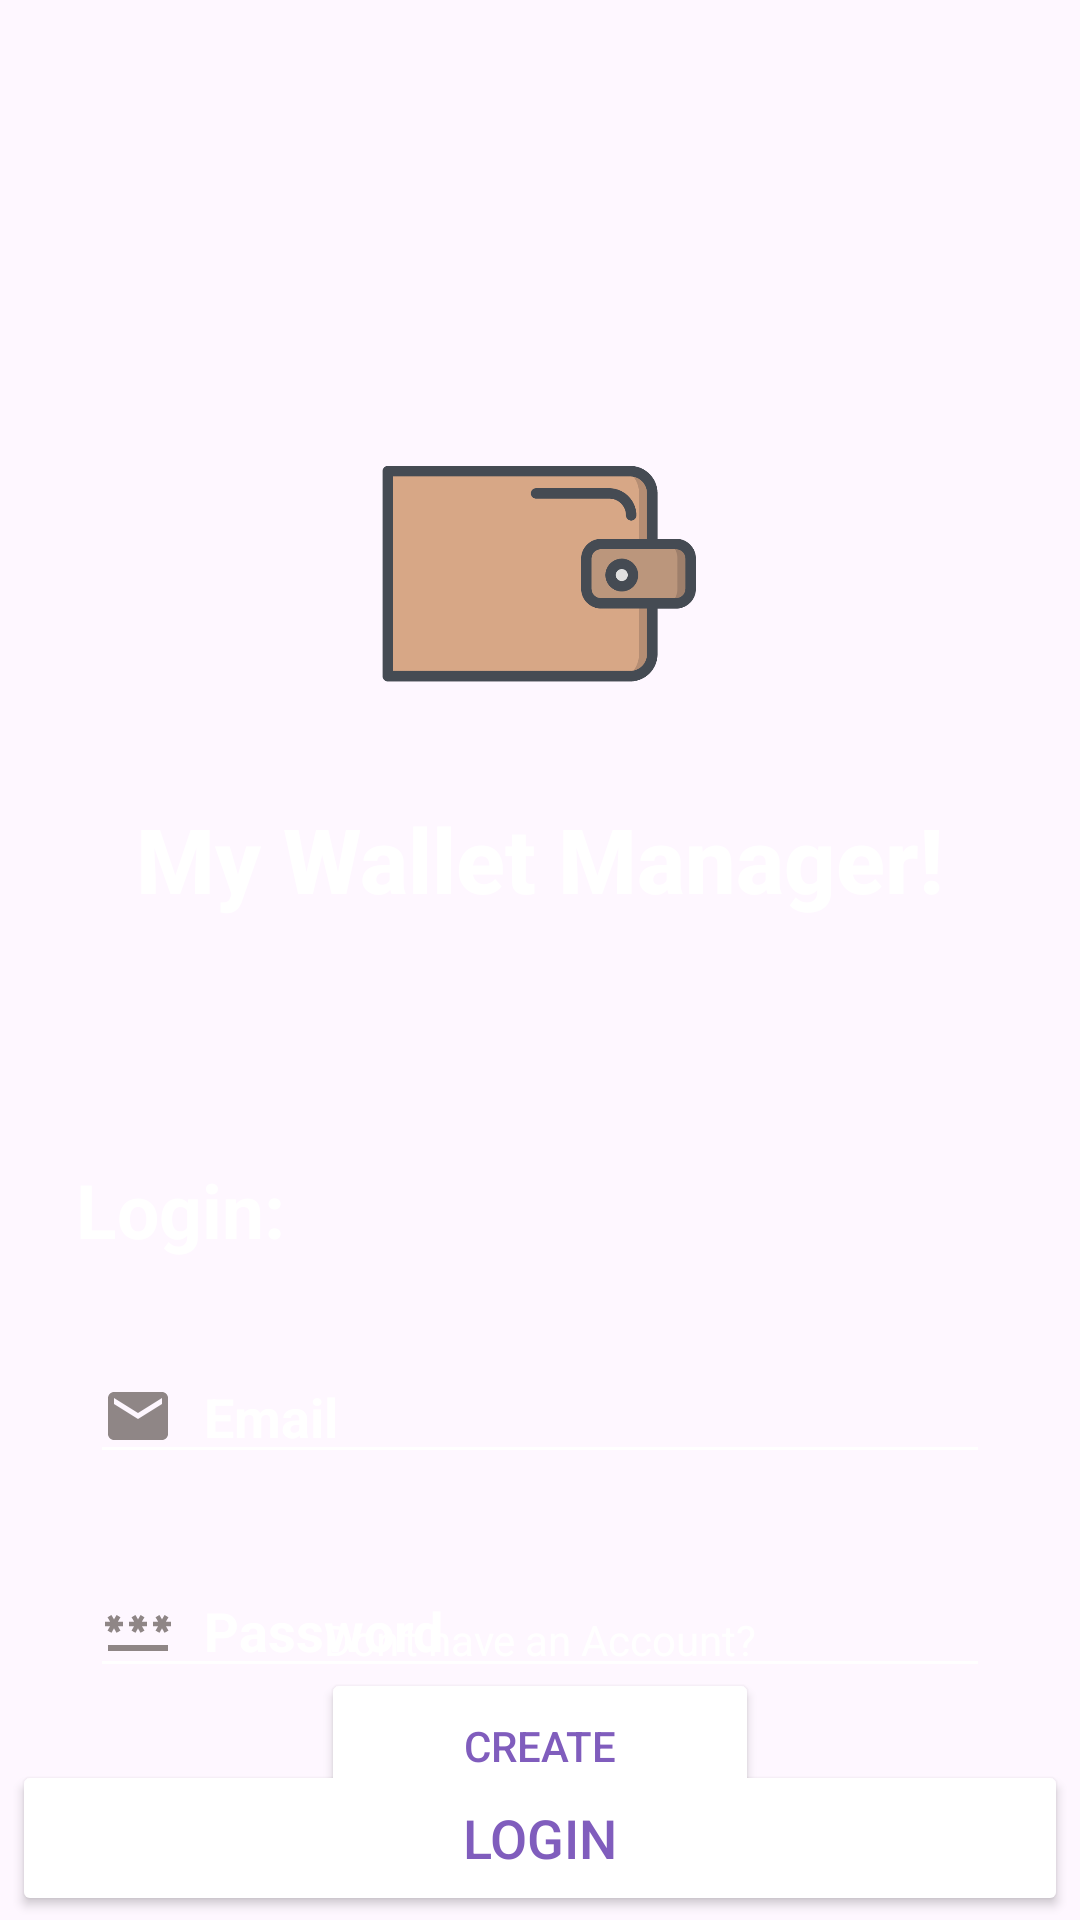

This screen was rendered from an Android layout file. Write that file and the resources it references.
<!-- AndroidManifest.xml: application theme Theme.MadProjectNew -->
<!-- res/layout/activity_login.xml -->
<?xml version="1.0" encoding="utf-8"?>
<androidx.constraintlayout.widget.ConstraintLayout xmlns:android="http://schemas.android.com/apk/res/android"
    xmlns:app="http://schemas.android.com/apk/res-auto"
    xmlns:tools="http://schemas.android.com/tools"
    android:id="@+id/main"
    android:layout_width="match_parent"
    android:layout_height="match_parent"
    android:background="@drawable/back"
    tools:context=".LoginActivity">

    <ImageView
        android:id="@+id/ivicapp"
        android:layout_width="150dp"
        android:layout_height="150dp"
        android:layout_marginTop="116dp"
        android:src="@drawable/appicon"
        app:layout_constraintEnd_toEndOf="parent"
        app:layout_constraintHorizontal_bias="0.498"
        app:layout_constraintStart_toStartOf="parent"
        app:layout_constraintTop_toTopOf="parent" />

    <TextView
        android:id="@+id/tvmwm"
        android:layout_width="wrap_content"
        android:layout_height="wrap_content"
        android:fontFamily="sans-serif-medium"
        android:text="@string/my_wallet_manager"
        android:textColor="@color/white"
        android:textSize="30sp"
        android:textStyle="bold"
        app:layout_constraintEnd_toEndOf="parent"
        app:layout_constraintStart_toStartOf="parent"
        app:layout_constraintTop_toBottomOf="@+id/ivicapp" />

    <TextView
        android:id="@+id/tvlogin"
        android:layout_width="wrap_content"
        android:layout_height="wrap_content"
        android:layout_marginTop="80dp"
        android:text="@string/logintag"
        android:textColor="@color/white"
        android:textSize="25sp"
        android:textStyle="bold"
        app:layout_constraintEnd_toEndOf="parent"
        app:layout_constraintHorizontal_bias="0.087"
        app:layout_constraintStart_toStartOf="parent"
        app:layout_constraintTop_toBottomOf="@+id/tvmwm" />

    <com.google.android.material.textfield.TextInputEditText
        android:id="@+id/TIEmail"
        android:layout_width="match_parent"
        android:layout_height="wrap_content"
        android:layout_margin="30dp"
        android:layout_marginTop="72dp"
        android:drawableStart="@drawable/icmail"
        android:drawablePadding="10dp"
        android:backgroundTint="@color/white"
        android:hint="@string/email"
        android:textColor="@color/white"
        android:textColorHint="@color/white"
        android:textStyle="bold"
        app:layout_constraintEnd_toEndOf="parent"
        app:layout_constraintStart_toStartOf="parent"
        app:layout_constraintTop_toBottomOf="@+id/tvlogin" />

    <com.google.android.material.textfield.TextInputEditText
        android:id="@+id/TIPassword"
        android:layout_width="match_parent"
        android:layout_height="wrap_content"
        android:layout_margin="30dp"
        android:backgroundTint="@color/white"
        android:drawableStart="@drawable/icpassword"
        android:drawablePadding="10dp"
        android:hint="@string/password"
        android:inputType="textPassword"
        android:textColorHint="@color/white"
        android:textStyle="bold"
        app:layout_constraintEnd_toEndOf="parent"
        app:layout_constraintStart_toStartOf="parent"
        app:layout_constraintTop_toBottomOf="@+id/TIEmail" />

    <Button
        android:layout_width="352dp"
        android:layout_height="52dp"
        android:layout_marginTop="24dp"
        android:id="@+id/btnlogin"
        android:backgroundTint="@color/white"
        android:text="@string/login"
        android:textColor="#805DBD"
        android:textSize="18sp"
        app:layout_constraintEnd_toEndOf="parent"
        app:layout_constraintStart_toStartOf="parent"
        app:layout_constraintTop_toBottomOf="@+id/TIPassword" />

    <TextView
        android:id="@+id/tvForget"
        android:layout_width="wrap_content"
        android:layout_height="wrap_content"
        android:layout_marginTop="16dp"
        android:text="@string/forget_password"
        android:textColor="@color/white"
        android:textSize="16sp"
        android:textStyle="normal"
        app:layout_constraintEnd_toEndOf="parent"
        app:layout_constraintHorizontal_bias="0.498"
        app:layout_constraintStart_toStartOf="parent"
        app:layout_constraintTop_toBottomOf="@+id/btnlogin" />

    <ProgressBar
        android:id="@+id/progress_bar"
        android:layout_width="wrap_content"
        android:layout_height="wrap_content"
        android:layout_marginTop="20dp"
        app:layout_constraintEnd_toEndOf="parent"
        app:layout_constraintHorizontal_bias="0.498"
        app:layout_constraintStart_toStartOf="parent"
        app:layout_constraintTop_toBottomOf="@+id/tvForget" />

    <Button
        android:id="@+id/btnmovetosignup"
        android:layout_width="146dp"
        android:layout_height="52dp"
        android:layout_marginBottom="32dp"
        android:backgroundTint="@color/white"
        android:text="@string/create"
        android:textColor="#805DBD"
        app:layout_constraintBottom_toBottomOf="parent"
        app:layout_constraintEnd_toEndOf="parent"
        app:layout_constraintStart_toStartOf="parent" />

    <TextView
        android:layout_width="wrap_content"
        android:layout_height="wrap_content"
        android:text="@string/don_t_have_an_account"

        android:textColor="@color/white"
        app:layout_constraintBottom_toTopOf="@+id/btnmovetosignup"
        app:layout_constraintEnd_toEndOf="parent"
        app:layout_constraintStart_toStartOf="parent" />


</androidx.constraintlayout.widget.ConstraintLayout>
<!-- resources referenced by this layout -->
<resources>
  <color name="white">#FFFFFFFF</color>
  <!-- drawable appicon: png bitmap (drawable, 12240 bytes) -->
  <!-- drawable icmail (drawable) -->
  <vector xmlns:android="http://schemas.android.com/apk/res/android" android:height="24dp" android:tint="#8F8686" android:viewportHeight="24" android:viewportWidth="24" android:width="24dp">
        
      <path android:fillColor="@android:color/white" android:pathData="M20,4L4,4c-1.1,0 -1.99,0.9 -1.99,2L2,18c0,1.1 0.9,2 2,2h16c1.1,0 2,-0.9 2,-2L22,6c0,-1.1 -0.9,-2 -2,-2zM20,8l-8,5 -8,-5L4,6l8,5 8,-5v2z"/>
      
  </vector>
  <!-- drawable icpassword (drawable) -->
  <vector xmlns:android="http://schemas.android.com/apk/res/android" android:height="24dp" android:tint="#8F8686" android:viewportHeight="24" android:viewportWidth="24" android:width="24dp">
        
      <path android:fillColor="@android:color/white" android:pathData="M2,17h20v2H2V17zM3.15,12.95L4,11.47l0.85,1.48l1.3,-0.75L5.3,10.72H7v-1.5H5.3l0.85,-1.47L4.85,7L4,8.47L3.15,7l-1.3,0.75L2.7,9.22H1v1.5h1.7L1.85,12.2L3.15,12.95zM9.85,12.2l1.3,0.75L12,11.47l0.85,1.48l1.3,-0.75l-0.85,-1.48H15v-1.5h-1.7l0.85,-1.47L12.85,7L12,8.47L11.15,7l-1.3,0.75l0.85,1.47H9v1.5h1.7L9.85,12.2zM23,9.22h-1.7l0.85,-1.47L20.85,7L20,8.47L19.15,7l-1.3,0.75l0.85,1.47H17v1.5h1.7l-0.85,1.48l1.3,0.75L20,11.47l0.85,1.48l1.3,-0.75l-0.85,-1.48H23V9.22z"/>
      
  </vector>
  <string name="create">Create</string>
  <string name="don_t_have_an_account">Don\'t have an Account?</string>
  <string name="email"> Email</string>
  <string name="forget_password">Forget Password?</string>
  <string name="login">Login</string>
  <string name="logintag">Login:</string>
  <string name="my_wallet_manager">My Wallet Manager!</string>
  <string name="password">Password</string>
  <style name="Theme.MadProjectNew" parent="Base.Theme.MadProjectNew" />
  <style name="Base.Theme.MadProjectNew" parent="Theme.Material3.DayNight.NoActionBar">
          
          
      </style>
</resources>
